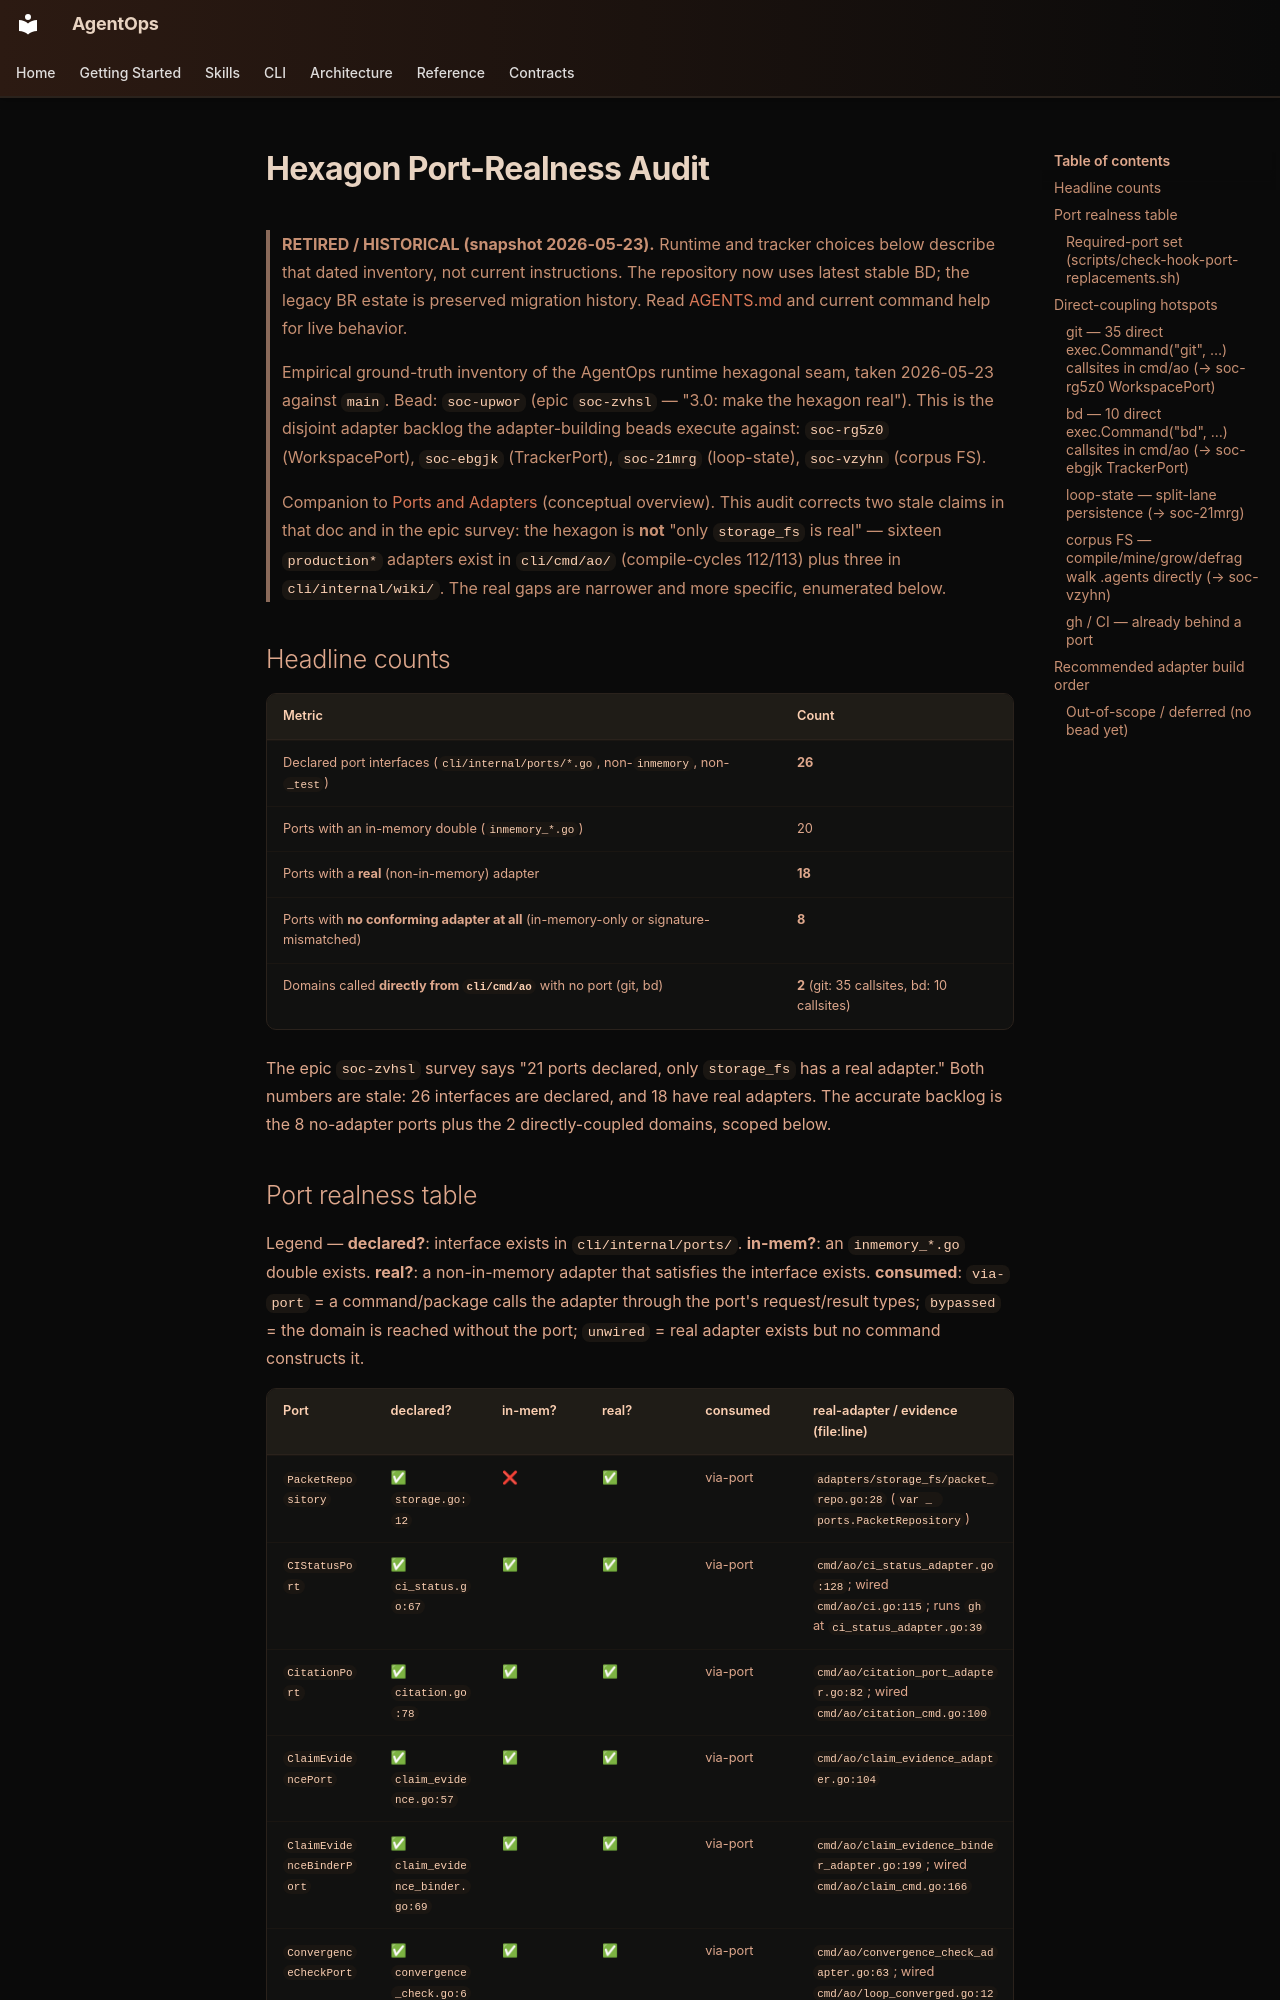

repository: boshu2/agentops · page: architecture/hexagon-port-realness-audit/index.html · generator: mkdocs

# Hexagon Port-Realness Audit

> **RETIRED / HISTORICAL (snapshot 2026-05-23).** Runtime and tracker choices below describe that dated inventory, not current instructions. The repository now uses latest stable BD; the legacy BR estate is preserved migration history. Read [AGENTS.md](../../AGENTS.md) and current command help for live behavior.

> Empirical ground-truth inventory of the AgentOps runtime hexagonal seam, taken
> 2026-05-23 against `main`. Bead: `soc-upwor` (epic `soc-zvhsl` — "3.0: make the
> hexagon real"). This is the disjoint adapter backlog the adapter-building beads
> execute against: `soc-rg5z0` (WorkspacePort), `soc-ebgjk` (TrackerPort),
> `soc-21mrg` (loop-state), `soc-vzyhn` (corpus FS).
>
> Companion to [Ports and Adapters](ports-and-adapters.md) (conceptual overview).
> This audit corrects two stale claims in that doc and in the epic survey: the
> hexagon is **not** "only `storage_fs` is real" — sixteen `production*` adapters
> exist in `cli/cmd/ao/` (compile-cycles 112/113) plus three in `cli/internal/wiki/`.
> The real gaps are narrower and more specific, enumerated below.

## Headline counts

| Metric | Count |
|---|---|
| Declared port interfaces (`cli/internal/ports/*.go`, non-`inmemory`, non-`_test`) | **26** |
| Ports with an in-memory double (`inmemory_*.go`) | 20 |
| Ports with a **real** (non-in-memory) adapter | **18** |
| Ports with **no conforming adapter at all** (in-memory-only or signature-mismatched) | **8** |
| Domains called **directly from `cli/cmd/ao`** with no port (git, bd) | **2** (git: 35 callsites, bd: 10 callsites) |

The epic `soc-zvhsl` survey says "21 ports declared, only `storage_fs` has a real
adapter." Both numbers are stale: 26 interfaces are declared, and 18 have real
adapters. The accurate backlog is the 8 no-adapter ports plus the 2 directly-coupled
domains, scoped below.
